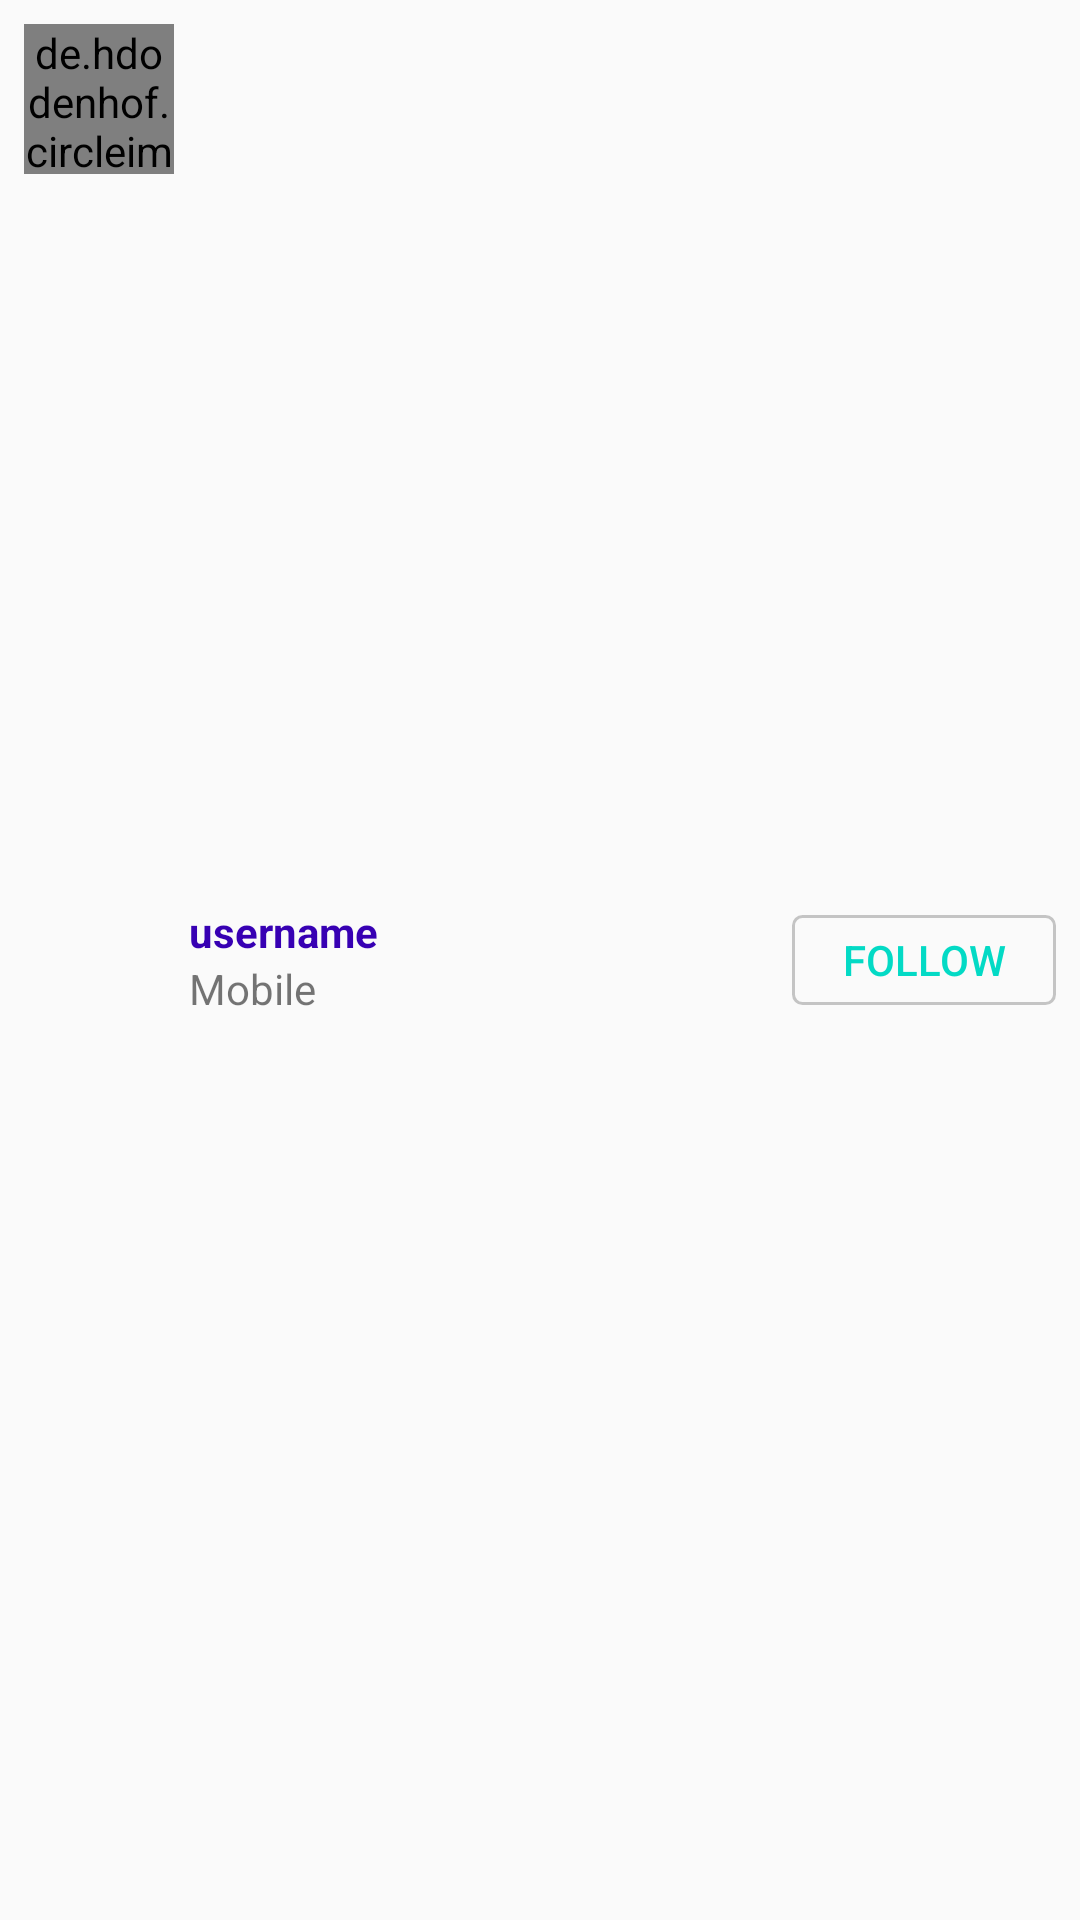

Reconstruct the res/layout file that produces this screen, plus the resources it refers to.
<!-- AndroidManifest.xml: application theme AppTheme -->
<!-- res/layout/user_item.xml -->
<?xml version="1.0" encoding="utf-8"?>
<RelativeLayout xmlns:android="http://schemas.android.com/apk/res/android"
    android:layout_width="match_parent"
    xmlns:app="http://schemas.android.com/apk/res-auto"
    android:padding="8dp"
    android:layout_height="wrap_content">

    <de.hdodenhof.circleimageview.CircleImageView
        android:layout_width="50dp"
        android:layout_height="50dp"
        android:id="@+id/image_profile"
        android:src="@drawable/ic_profile"/>

    <LinearLayout
        android:layout_width="wrap_content"
        android:layout_height="wrap_content"
        android:layout_toRightOf="@id/image_profile"
        android:layout_toEndOf="@id/image_profile"
        android:layout_marginLeft="5dp"
        android:layout_centerVertical="true"
        android:orientation="vertical"
        android:layout_marginStart="5dp">

        <TextView

            android:layout_width="wrap_content"
            android:layout_height="wrap_content"
            android:text="username"
            android:id="@+id/username"
            android:maxLines="1"
            android:textStyle="bold"
            android:textColor="@color/colorPrimaryDark"/>

        <TextView

            android:layout_width="wrap_content"
            android:layout_height="wrap_content"
            android:id="@+id/Mobile"
            android:maxLines="1"
            android:text="Mobile"/>

    </LinearLayout>

    <Button
        android:layout_width="wrap_content"
        android:layout_height="30dp"
        android:background="@drawable/button_background"
        android:text="follow"
        android:id="@+id/btn_follow"
        android:textColor="@color/colorAccent"
        android:layout_alignParentEnd="true"
        android:layout_alignParentRight="true"
        android:layout_centerVertical="true"/>
</RelativeLayout>
<!-- resources referenced by this layout -->
<resources>
  <!-- drawable button_background (drawable) -->
  <?xml version="1.0" encoding="utf-8"?>
  <shape
      xmlns:android="http://schemas.android.com/apk/res/android"
      android:shape="rectangle">
  
      <corners android:radius="3dp"/>
      <stroke android:width="1dp"
          android:color="@color/cardview_shadow_start_color"/>
  </shape>
  <style name="AppTheme" parent="Theme.AppCompat.Light.DarkActionBar">
          
          <item name="colorPrimary">@color/colorPrimary</item>
          <item name="colorPrimaryDark">@color/colorPrimaryDark</item>
          <item name="colorAccent">@color/colorAccent</item>
          <item name="windowActionBar">false</item>
          <item name="windowNoTitle">true</item>
      </style>
  <!-- not gathered from this repository: default colours our renderer supplied (Android Studio template values) -->
  <color name="colorPrimary">#FF6200EE</color>
  <color name="colorPrimaryDark">#FF3700B3</color>
  <color name="colorAccent">#FF03DAC5</color>
</resources>
